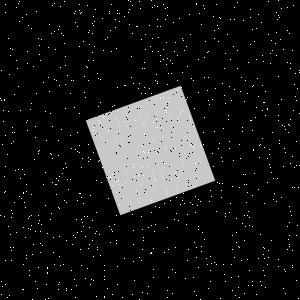

The data file committed next to this chart (first rows):
Type, X, Y
Salt, 172, 269
Salt, 151, 225
Salt, 81, 231
Salt, 224, 95
Salt, 143, 237
Salt, 264, 147
Salt, 175, 272
Salt, 197, 163
Salt, 41, 39
Salt, 47, 272
Salt, 245, 80
Salt, 58, 155
Salt, 93, 127
Salt, 65, 65
Salt, 111, 4
Salt, 104, 270
Salt, 26, 184
Salt, 290, 119
Salt, 133, 230
Salt, 1, 100
Salt, 166, 112
Salt, 90, 284
Salt, 55, 184
Salt, 1, 294
Salt, 155, 151
Salt, 160, 55
Salt, 283, 288
Salt, 228, 115
Salt, 162, 170
Salt, 167, 227
Salt, 289, 206
Salt, 59, 208
Salt, 26, 255
Salt, 275, 43
Salt, 122, 297
Salt, 289, 33
Salt, 96, 212
Salt, 276, 55
Salt, 64, 200
Salt, 248, 285
Salt, 66, 290
Salt, 139, 83
Salt, 295, 73
Salt, 38, 223
Salt, 208, 51
Salt, 145, 49
Salt, 5, 191
Salt, 191, 144
Salt, 128, 0
Salt, 118, 180
Salt, 8, 226
Salt, 237, 2
Salt, 83, 41
Salt, 125, 173
Salt, 47, 233
Salt, 144, 87
Salt, 83, 226
Salt, 42, 245
Salt, 13, 141
Salt, 110, 242
... 1,740 more rows
